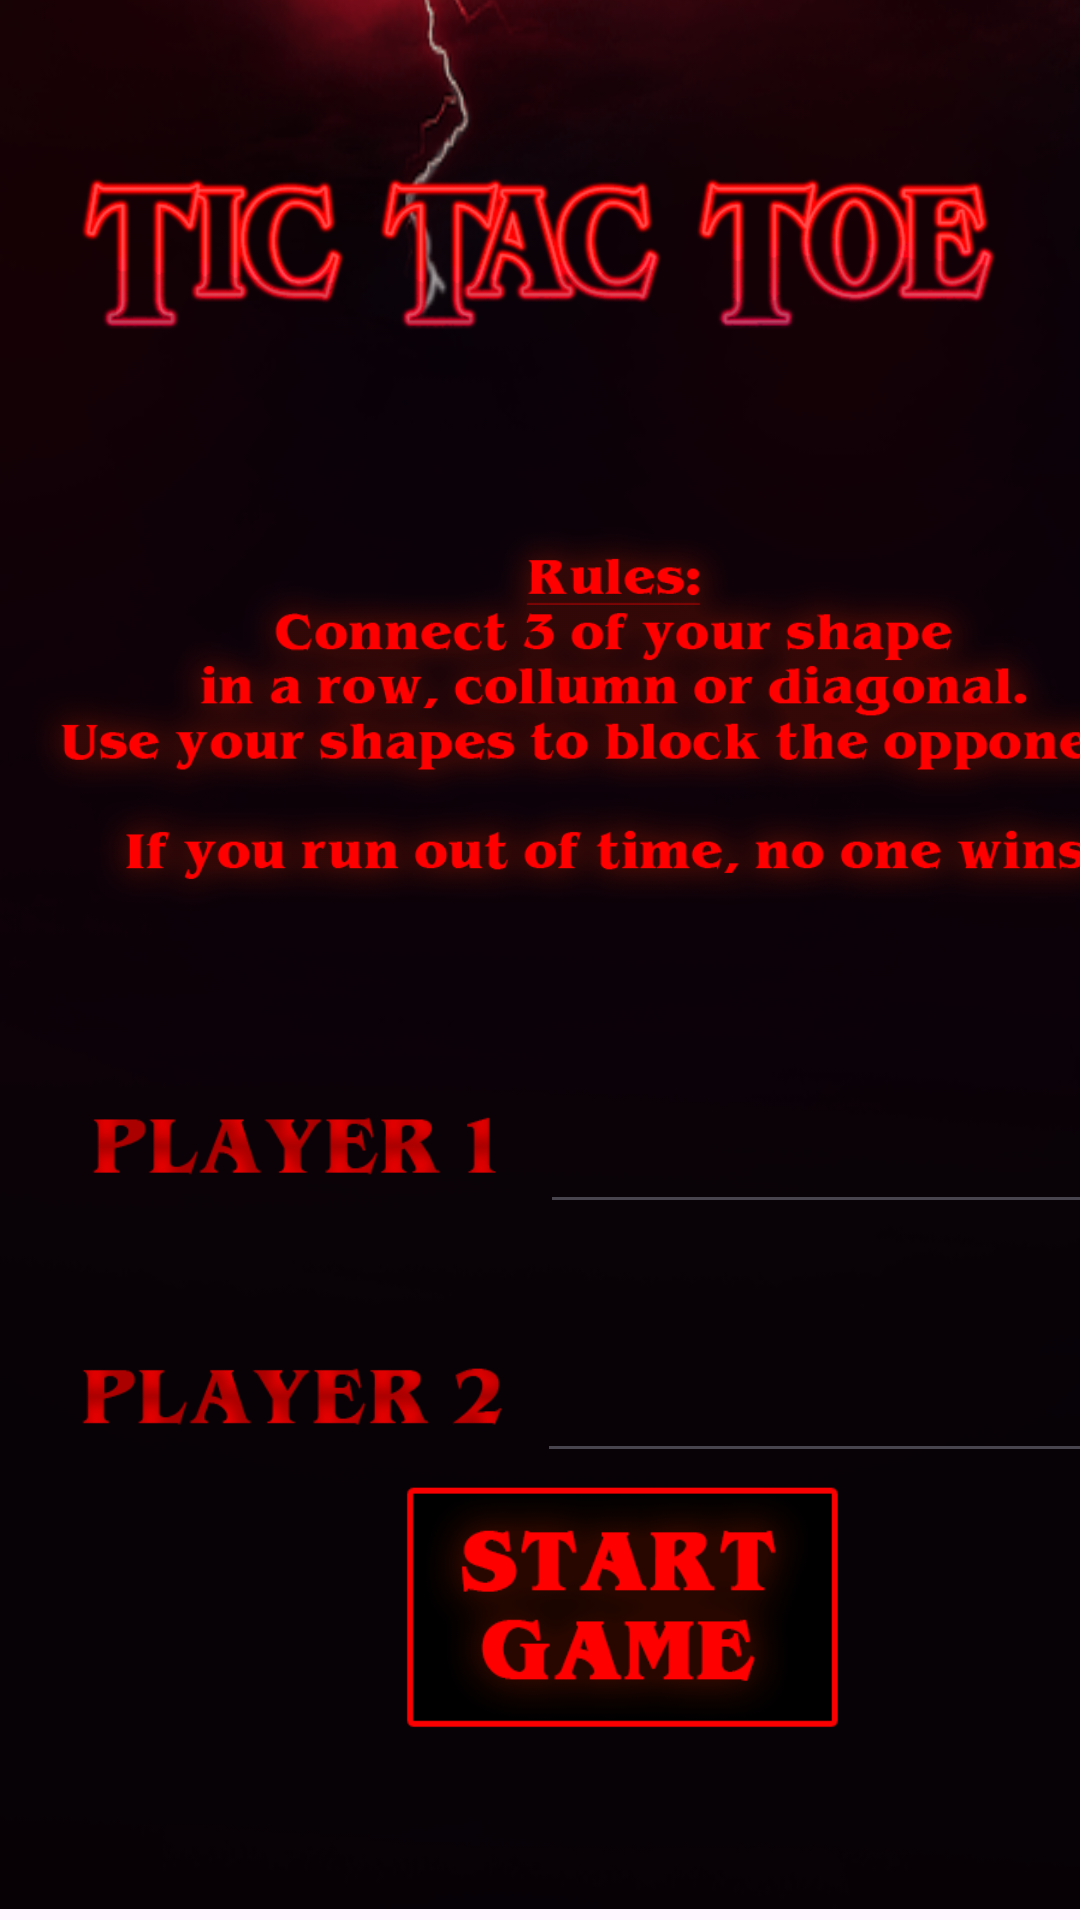

Here is an Android app screen rendered from its layout file. Give the layout XML and the strings, colors and styles it references.
<!-- AndroidManifest.xml: application theme Theme.TicTacToeShelHaElion -->
<!-- res/layout/activity_main.xml -->
<?xml version="1.0" encoding="utf-8"?>
<androidx.constraintlayout.widget.ConstraintLayout xmlns:android="http://schemas.android.com/apk/res/android"
    xmlns:app="http://schemas.android.com/apk/res-auto"
    xmlns:tools="http://schemas.android.com/tools"
    android:id="@+id/main"
    android:layout_width="match_parent"
    android:layout_height="match_parent"
    tools:context=".MainActivity">


    <ImageView
        android:id="@+id/imageView3"
        android:layout_width="wrap_content"
        android:layout_height="900dp"
        android:layout_marginBottom="4dp"
        android:background="@drawable/bagroundy"
        app:layout_constraintBottom_toBottomOf="parent"
        app:layout_constraintStart_toStartOf="parent" />

    <ImageView
        android:id="@+id/imageView"
        android:layout_width="500dp"
        android:layout_height="250dp"
        app:layout_constraintBottom_toBottomOf="parent"
        app:layout_constraintEnd_toEndOf="parent"
        app:layout_constraintHorizontal_bias="0.505"
        app:layout_constraintStart_toStartOf="parent"
        app:layout_constraintTop_toTopOf="parent"
        app:layout_constraintVertical_bias="0.0"
        app:srcCompat="@drawable/maintitle" />


    <ImageView
        android:id="@+id/imageView6"
        android:layout_width="401dp"
        android:layout_height="436dp"
        android:layout_marginStart="4dp"
        android:layout_marginBottom="92dp"
        app:layout_constraintBottom_toBottomOf="parent"
        app:layout_constraintStart_toStartOf="parent"
        app:layout_constraintTop_toTopOf="@+id/imageView"
        app:layout_constraintVertical_bias="0.0"
        app:srcCompat="@drawable/rulestictactoc" />

    <ImageView
        android:id="@+id/imageView4"
        android:layout_width="148dp"
        android:layout_height="72dp"
        android:layout_marginStart="24dp"
        android:layout_marginTop="348dp"
        app:layout_constraintStart_toStartOf="parent"
        app:layout_constraintTop_toTopOf="parent"
        app:srcCompat="@drawable/player_one" />

    <ImageView
        android:id="@+id/imageView5"
        android:layout_width="147dp"
        android:layout_height="79dp"
        android:layout_marginStart="24dp"
        android:layout_marginTop="428dp"
        app:layout_constraintStart_toStartOf="parent"
        app:layout_constraintTop_toTopOf="parent"
        app:srcCompat="@drawable/player_two" />

    <EditText
        android:id="@+id/player1name"
        android:layout_width="wrap_content"
        android:layout_height="wrap_content"
        android:layout_marginStart="8dp"
        android:layout_marginBottom="12dp"
        android:ems="10"
        android:inputType="text"
        android:text=""
        android:textColor="#E6E6E6"
        app:layout_constraintBottom_toBottomOf="@+id/imageView4"
        app:layout_constraintStart_toEndOf="@+id/imageView4" />

    <EditText
        android:id="@+id/player2name"
        android:layout_width="wrap_content"
        android:layout_height="wrap_content"
        android:layout_marginStart="8dp"
        android:layout_marginBottom="16dp"
        android:ems="10"
        android:inputType="text"
        android:text=""
        android:textColor="#FFFFFF"
        app:layout_constraintBottom_toBottomOf="@+id/imageView5"
        app:layout_constraintStart_toEndOf="@+id/imageView5" />

    <ImageView
        android:id="@+id/startButton"
        android:layout_width="220dp"
        android:layout_height="198dp"
        android:layout_marginStart="96dp"
        android:layout_marginBottom="4dp"
        app:layout_constraintBottom_toBottomOf="parent"
        app:layout_constraintStart_toStartOf="parent"
        app:srcCompat="@drawable/startgamelogo" />


</androidx.constraintlayout.widget.ConstraintLayout>
<!-- resources referenced by this layout -->
<resources>
  <!-- drawable bagroundy: png bitmap (drawable, 120502 bytes) -->
  <!-- drawable maintitle: png bitmap (drawable, 38439 bytes) -->
  <!-- drawable player_one: png bitmap (drawable, 6667 bytes) -->
  <!-- drawable player_two: png bitmap (drawable, 7274 bytes) -->
  <!-- drawable rulestictactoc: png bitmap (drawable, 81806 bytes) -->
  <!-- drawable startgamelogo: png bitmap (drawable, 14586 bytes) -->
  <style name="Theme.TicTacToeShelHaElion" parent="Base.Theme.TicTacToeShelHaElion" />
  <style name="Base.Theme.TicTacToeShelHaElion" parent="Theme.Material3.DayNight.NoActionBar">
          
          
      </style>
</resources>
